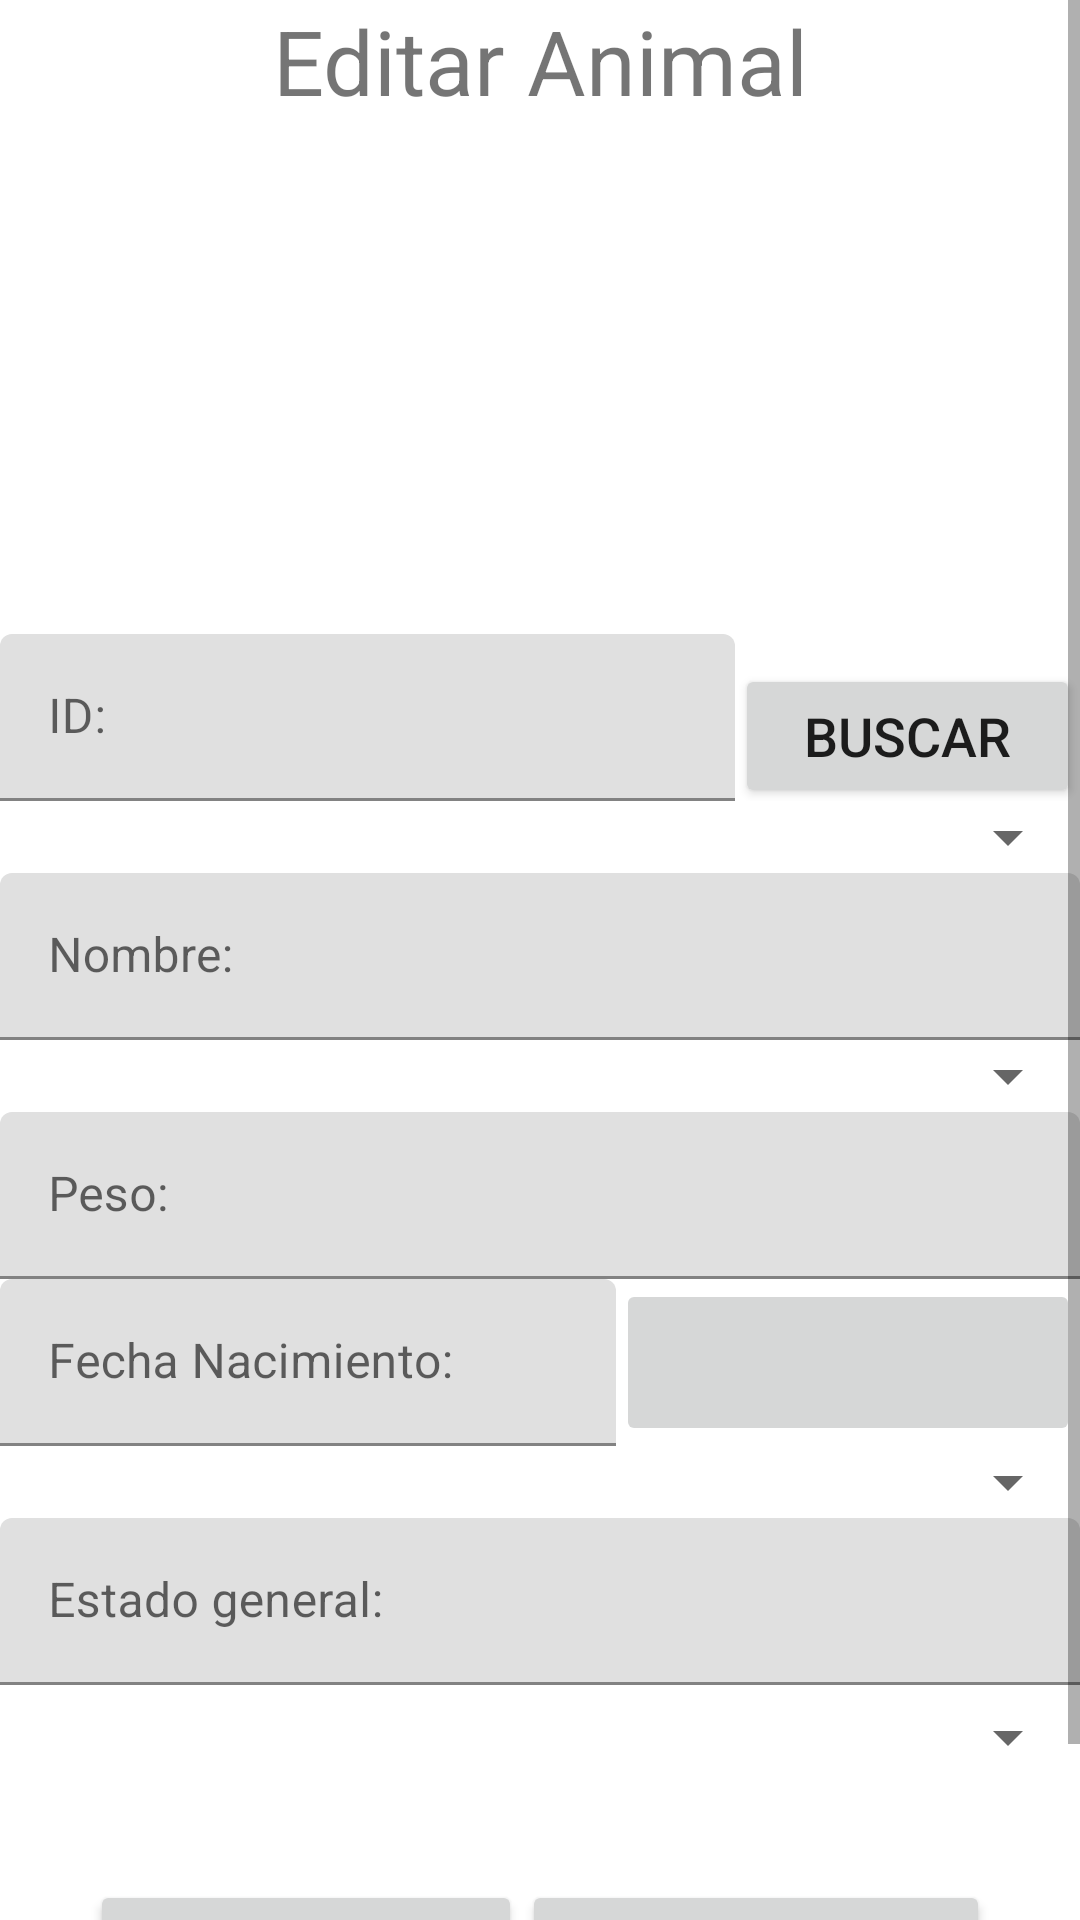

Layout XML and referenced resources for this Android screen:
<!-- AndroidManifest.xml: application theme AppTheme -->
<!-- res/layout/fragment_editar.xml -->
<?xml version="1.0" encoding="utf-8"?>
<ScrollView xmlns:android="http://schemas.android.com/apk/res/android"
    xmlns:tools="http://schemas.android.com/tools"
    android:layout_width="match_parent"
    android:layout_height="match_parent"
    xmlns:app="http://schemas.android.com/apk/res-auto"
    tools:context=".ui.editar.EditarFragment">

    <LinearLayout
        android:layout_width="match_parent"
        android:layout_height="wrap_content"
        android:orientation="vertical">

        <TextView
            android:layout_width="match_parent"
            android:layout_height="wrap_content"
            android:text="@string/editar"
            android:textSize="30sp"
            android:gravity="center"/>

        <ImageView
            android:id="@+id/iVFotoED"
            android:layout_width="196dp"
            android:layout_height="171dp"
            android:layout_gravity="center"
            app:srcCompat="@drawable/ieditar"
            android:contentDescription="@string/todo"
            />

    <LinearLayout
        android:layout_width="match_parent"
        android:layout_height="match_parent"
        android:orientation="horizontal">

        <com.google.android.material.textfield.TextInputLayout
            android:layout_width="245dp"
            android:layout_height="wrap_content"
            android:hint="@string/ida">

            <com.google.android.material.textfield.TextInputEditText
                android:id="@+id/tIEtIDED"
                android:layout_width="match_parent"
                android:layout_height="wrap_content"
                android:inputType="number"/>

        </com.google.android.material.textfield.TextInputLayout>
        <Button
            android:id="@+id/btnBuscarED"
            android:layout_width="wrap_content"
            android:layout_height="wrap_content"
            android:layout_weight="1"
            android:text="@string/buscar"
            android:textSize="18sp"
            />
    </LinearLayout>

        <LinearLayout
            android:layout_width="match_parent"
            android:layout_height="match_parent"
            android:orientation="horizontal">
            <Spinner
                android:id="@+id/spnEspecieED"
                android:layout_width="match_parent"
                android:layout_height="wrap_content"
                android:layout_weight="1"/>
        </LinearLayout>

        <com.google.android.material.textfield.TextInputLayout
            android:layout_width="match_parent"
            android:layout_height="wrap_content"
            android:hint="@string/nombrea">

            <com.google.android.material.textfield.TextInputEditText
                android:id="@+id/tIEtNombreED"
                android:layout_width="match_parent"
                android:layout_height="wrap_content"
                android:inputType="textPersonName"/>

        </com.google.android.material.textfield.TextInputLayout>

        <Spinner
            android:id="@+id/spnSexoED"
            android:layout_width="match_parent"
            android:layout_height="wrap_content"
            android:layout_weight="1"/>


        <com.google.android.material.textfield.TextInputLayout
            android:layout_width="match_parent"
            android:layout_height="wrap_content"
            android:hint="@string/peso"
            android:layout_weight="1">

            <com.google.android.material.textfield.TextInputEditText
                android:id="@+id/tIEtPesoED"
                android:layout_width="match_parent"
                android:layout_height="wrap_content"
                android:inputType="numberDecimal"/>

        </com.google.android.material.textfield.TextInputLayout>



        <LinearLayout
            android:layout_width="match_parent"
            android:layout_height="match_parent"
            android:orientation="horizontal">

            <com.google.android.material.textfield.TextInputLayout
                android:layout_width="wrap_content"
                android:layout_height="wrap_content"
                android:hint="@string/fechaa"
                android:layout_weight="1">

                <com.google.android.material.textfield.TextInputEditText
                    android:id="@+id/tIEtFechaED"
                    android:layout_width="match_parent"
                    android:layout_height="wrap_content"
                    android:inputType="date"/>

            </com.google.android.material.textfield.TextInputLayout>

            <ImageButton
                android:id="@+id/ibtnFechaED"
                android:layout_width="5dp"
                android:layout_height="match_parent"
                android:layout_weight="1"
                android:contentDescription="@string/todo"
                app:srcCompat="@drawable/icalendario" />
        </LinearLayout>
        <LinearLayout
            android:layout_width="match_parent"
            android:layout_height="match_parent"
            android:orientation="horizontal">
            <Spinner
                android:id="@+id/spnHabitatED"
                android:layout_width="match_parent"
                android:layout_height="wrap_content"
                android:layout_weight="1"/>
        </LinearLayout>

        <com.google.android.material.textfield.TextInputLayout
            android:layout_width="match_parent"
            android:layout_height="wrap_content"
            android:hint="@string/estadoa"
            android:layout_weight="1">

            <com.google.android.material.textfield.TextInputEditText
                android:id="@+id/tIEtEdoED"
                android:layout_width="match_parent"
                android:layout_height="wrap_content"
                android:inputType="text"/>

        </com.google.android.material.textfield.TextInputLayout>
        <LinearLayout
            android:layout_width="match_parent"
            android:layout_height="match_parent"
            android:orientation="horizontal">

            <Spinner
                android:id="@+id/spnStatusED"
                android:layout_width="match_parent"
                android:layout_height="35dp"
                android:layout_weight="1" />
        </LinearLayout>



        <LinearLayout
            android:layout_width="match_parent"
            android:layout_height="match_parent"
            android:orientation="horizontal"
            android:layout_margin="30dp">

            <Button
                android:id="@+id/btnLimpiarED"
                android:layout_width="wrap_content"
                android:layout_height="wrap_content"
                android:layout_weight="1"
                android:text="@string/limpiar"
                android:textSize="18sp"
                />
            <Button
                android:id="@+id/btnEditar"
                android:layout_width="wrap_content"
                android:layout_height="wrap_content"
                android:layout_weight="1"
                android:text="@string/guardar"
                android:textSize="18sp"
                />
        </LinearLayout>



    </LinearLayout>

</ScrollView>
<!-- resources referenced by this layout -->
<resources>
  <string name="buscar">Buscar</string>
  <string name="editar">Editar Animal</string>
  <string name="estadoa">Estado general:</string>
  <string name="fechaa">Fecha Nacimiento:</string>
  <string name="guardar">Guardar</string>
  <string name="ida">ID:</string>
  <string name="limpiar">Limpiar</string>
  <string name="nombrea">Nombre:</string>
  <string name="peso">Peso:</string>
  <string name="todo">Imagen del Animal</string>
</resources>
